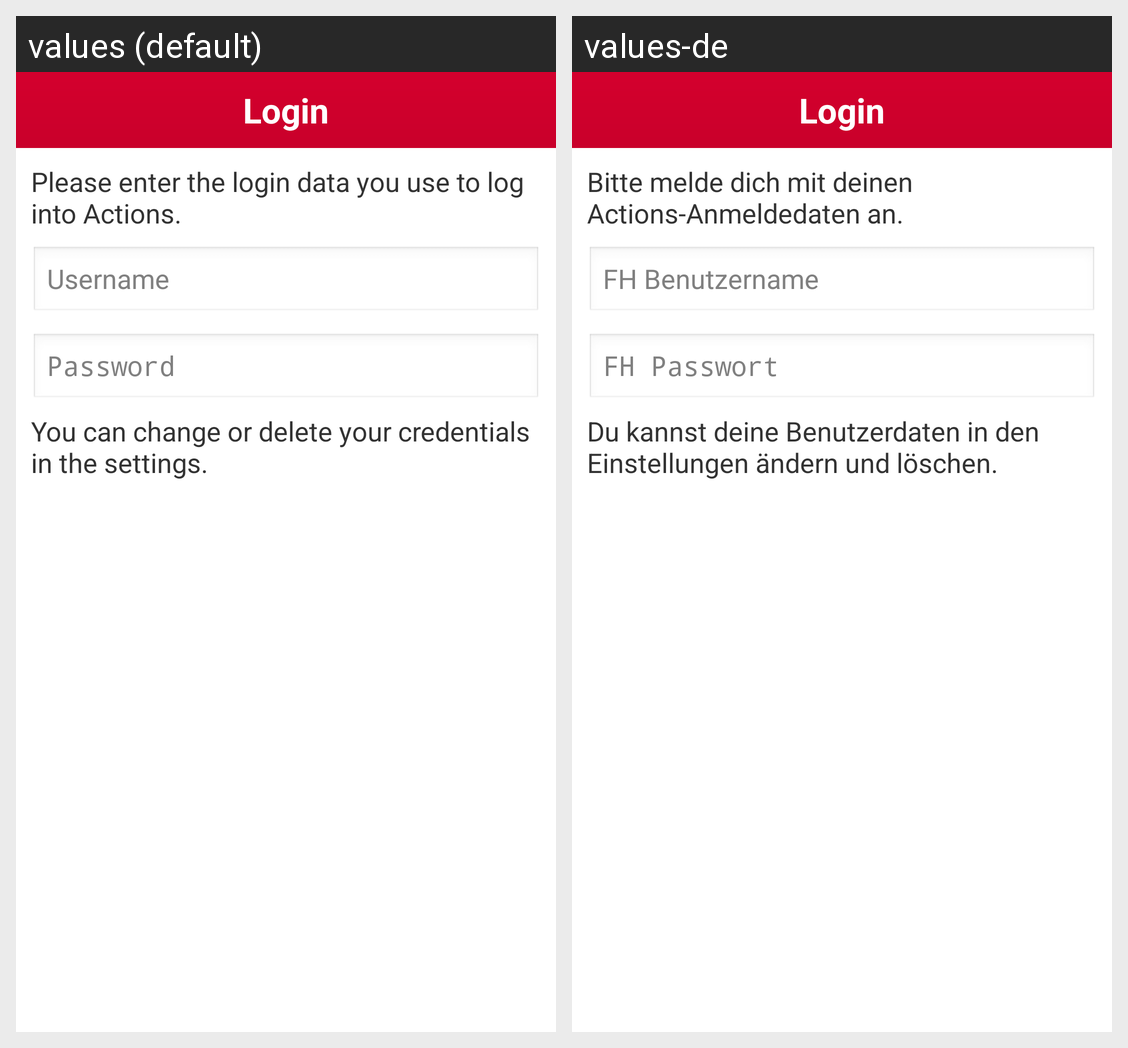

Translations of the strings shown on this Android screen, per locale in the grid:
Android screen res/layout/activity_login.xml rendered under 2 locales, left to right: values (default), values-de. Device: Nexus 5 (rendered at 1080×1920; each locale shown at half size, 540×960, under a caption strip naming it); theme android:Theme.Light.NoTitleBar.
Strings drawn on this screen, with the default value and each locale's value (text and hints the layout hard-codes, and strings that could not be matched under every locale, appear in the picture but are not listed):

lbl_login
  values: Login
  values-de: Login

info_login
  values: Please enter the login data you use to log into Actions.
  values-de: Bitte melde dich mit deinen Actions-Anmeldedaten an.

lbl_username
  values: Username
  values-de: FH Benutzername

lbl_password
  values: Password
  values-de: FH Passwort

info_login_change
  values: You can change or delete your credentials in the settings.
  values-de: Du kannst deine Benutzerdaten in den Einstellungen ändern und löschen.
